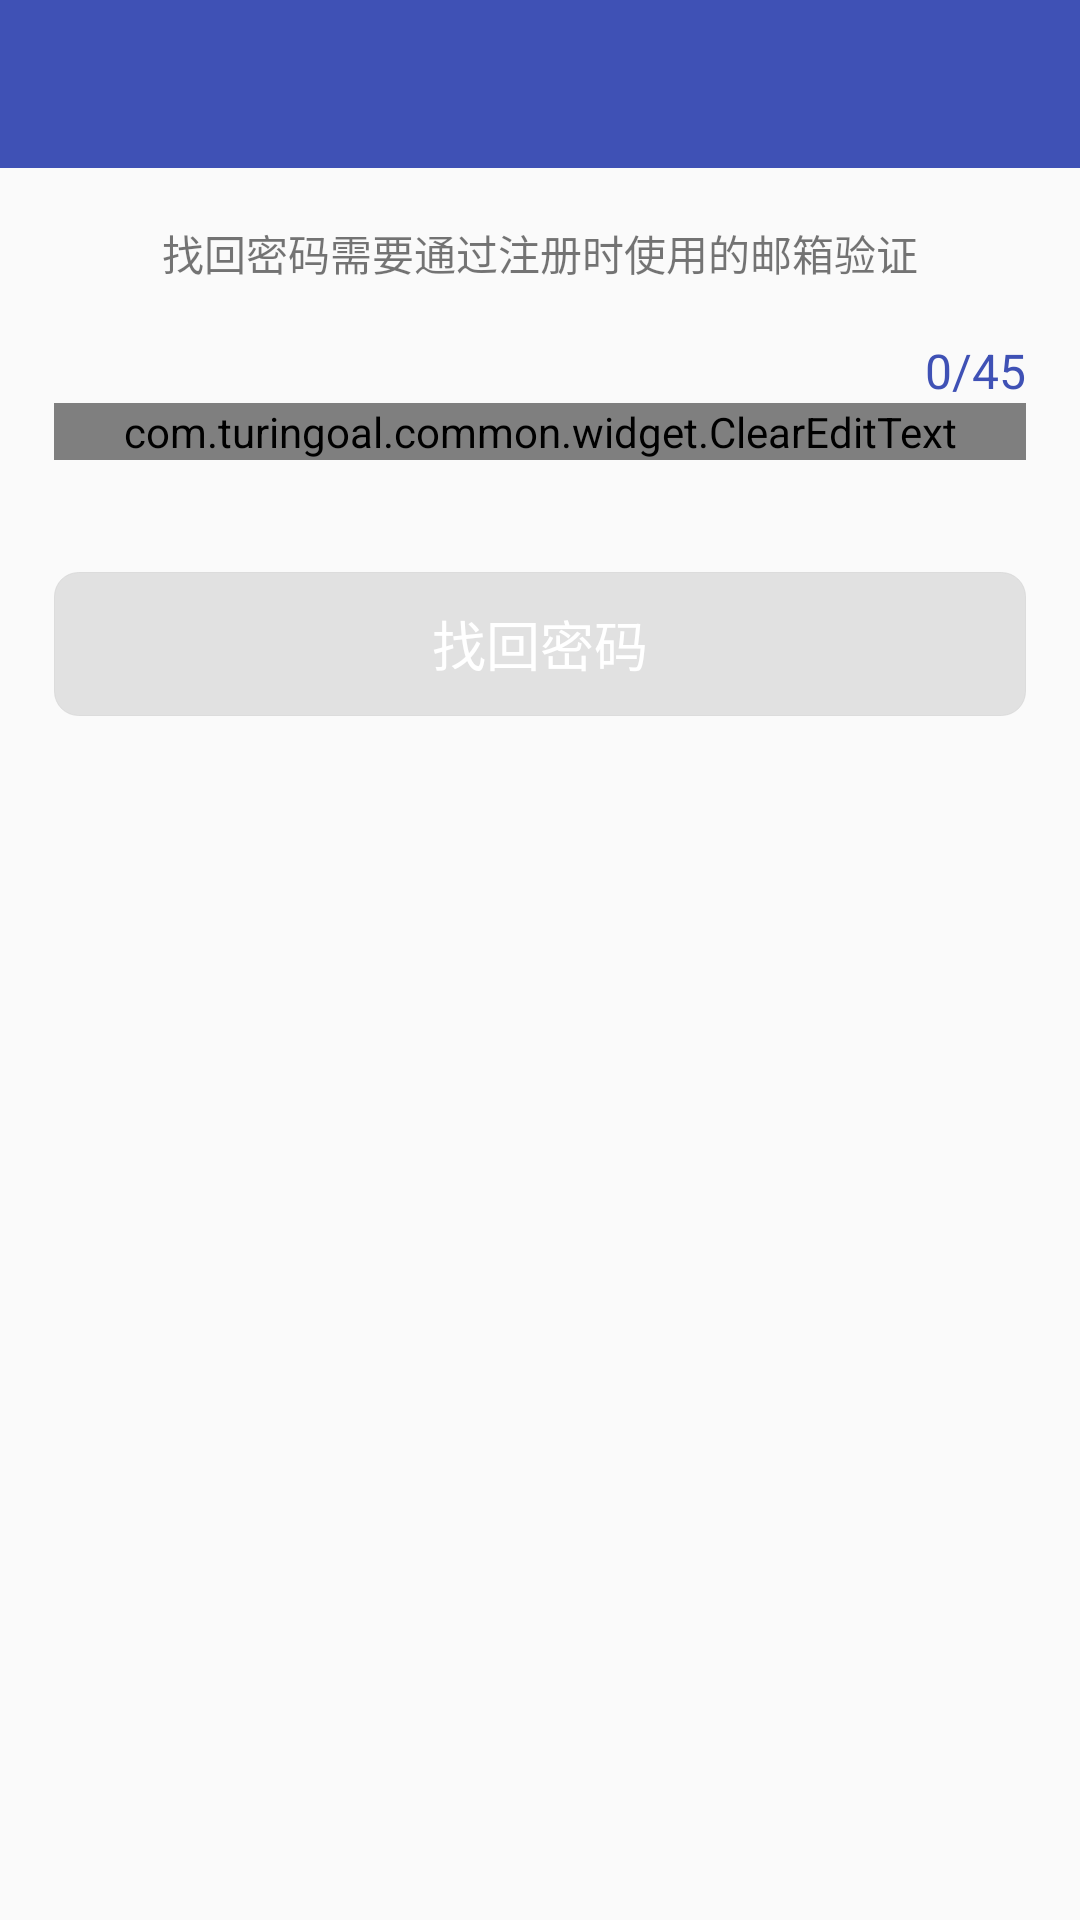

Android layout source for this screen:
<!-- AndroidManifest.xml: activity theme TextInputLayoutAppTheme -->
<!-- res/layout/activity_forget.xml -->
<?xml version="1.0" encoding="utf-8"?>
<LinearLayout xmlns:android="http://schemas.android.com/apk/res/android"
    xmlns:app="http://schemas.android.com/apk/res-auto"
    android:layout_width="match_parent"
    android:layout_height="match_parent"
    android:background="@color/mainBg"
    android:orientation="vertical">

    <include layout="@layout/title_bar" />

    <TextView
        android:layout_width="match_parent"
        android:layout_height="wrap_content"
        android:gravity="center"
        android:padding="@dimen/w_16"
        android:text="@string/forget_hint" />

    <android.support.design.widget.TextInputLayout
        android:id="@+id/tilMail"
        android:layout_width="match_parent"
        android:layout_height="wrap_content"
        android:paddingEnd="@dimen/w_16"
        android:paddingStart="@dimen/w_16"
        app:counterEnabled="true"
        app:counterMaxLength="45"
        app:counterOverflowTextAppearance="@style/count_over_text"
        app:counterTextAppearance="@style/count_text">

        <com.turingoal.common.widget.ClearEditText
            android:id="@+id/etMail"
            android:layout_width="match_parent"
            android:layout_height="wrap_content"
            android:digits="@string/ruleMail"
            android:drawableLeft="@drawable/ic_mail_outline_black_24dp"
            android:drawablePadding="@dimen/dp_4"
            android:hint="@string/forget_mail"
            android:inputType="textEmailAddress"
            android:maxLines="1" />
    </android.support.design.widget.TextInputLayout>

    <Button
        android:id="@+id/btnForget"
        android:layout_width="match_parent"
        android:layout_height="wrap_content"
        android:layout_marginEnd="@dimen/w_16"
        android:layout_marginStart="@dimen/w_16"
        android:layout_marginTop="@dimen/h_28"
        android:background="@drawable/bg_btn_blue_selector_login"
        android:enabled="false"
        android:text="@string/forget_password"
        android:textColor="#FFFFFFFF"
        android:textSize="18sp" />
</LinearLayout>
<!-- res/layout/title_bar.xml (included above) -->
<?xml version="1.0" encoding="utf-8"?>
<FrameLayout xmlns:android="http://schemas.android.com/apk/res/android"
    android:layout_width="match_parent"
    android:layout_height="?attr/actionBarSize"
    android:background="@color/colorPrimary">

    <FrameLayout
        android:layout_width="match_parent"
        android:layout_height="match_parent">

        <ImageView
            android:id="@+id/ivStart"
            android:layout_width="?attr/actionBarSize"
            android:layout_height="match_parent"
            android:padding="@dimen/w_8"
            android:src="@drawable/ic_back_white_24dp"
            android:visibility="visible" />

        <TextView
            android:id="@+id/tvStart"
            android:layout_width="?attr/actionBarSize"
            android:layout_height="match_parent"
            android:gravity="center"
            android:text="@string/back_return"
            android:textColor="#FFFFFFFF"
            android:visibility="invisible" />

        <TextView
            android:id="@+id/tvTitle"
            android:layout_width="wrap_content"
            android:layout_height="wrap_content"
            android:layout_gravity="center"
            android:textColor="#FFFFFFFF"
            android:textStyle="bold" />

        <ImageView
            android:id="@+id/ivEnd"
            android:layout_width="?attr/actionBarSize"
            android:layout_height="match_parent"
            android:layout_gravity="end"
            android:padding="@dimen/w_12"
            android:src="@drawable/ic_add_white_24dp"
            android:visibility="invisible" />

        <TextView
            android:id="@+id/tvEnd"
            android:layout_width="wrap_content"
            android:layout_height="wrap_content"
            android:layout_gravity="end|center_vertical"
            android:layout_marginEnd="@dimen/w_8"
            android:background="@drawable/selector_bar_btn"
            android:paddingBottom="@dimen/w_8"
            android:paddingEnd="@dimen/w_16"
            android:paddingStart="@dimen/w_16"
            android:paddingTop="@dimen/w_8"
            android:text="@string/yes"
            android:textColor="@android:color/white"
            android:visibility="invisible" />
    </FrameLayout>
</FrameLayout>
<!-- resources referenced by this layout -->
<resources>
  <color name="colorPrimary">#3F51B5</color>
  <color name="mainBg">#FFFAFAFA</color>
  <dimen name="h_28">28.0dp</dimen>
  <dimen name="w_12">12.0dp</dimen>
  <dimen name="w_16">16.0dp</dimen>
  <dimen name="w_8">8.0dp</dimen>
  <!-- drawable bg_btn_blue_selector_login (drawable) -->
  <?xml version="1.0" encoding="utf-8"?>
  <selector xmlns:android="http://schemas.android.com/apk/res/android">
      
      <item android:state_enabled="true" android:state_pressed="true">
          <shape>
              <solid android:color="#EE3F51B5" />
              <stroke android:width="1px" android:color="#EE3F51B5" />
              <corners android:radius="8dp" />
          </shape>
      </item>
      
      <item android:state_enabled="true" android:state_pressed="false">
          <shape>
              <solid android:color="#3F51B5" />
              <stroke android:width="1px" android:color="#3F51B5" />
              <corners android:radius="8dp" />
          </shape>
      </item>
      
      <item android:state_enabled="false">
          <shape>
              <solid android:color="#88CCCCCC" />
              <stroke android:width="1px" android:color="#88CCCCCC" />
              <corners android:radius="8dp" />
          </shape>
      </item>
  </selector>
  <!-- drawable selector_bar_btn (drawable) -->
  <?xml version="1.0" encoding="utf-8"?>
  <selector xmlns:android="http://schemas.android.com/apk/res/android">
      
      <item android:state_enabled="true" android:state_pressed="true">
          <shape>
              <solid android:color="#CCFF4081" />
              <stroke android:width="1px" android:color="#CCFF4081" />
              <corners android:radius="4dp" />
          </shape>
      </item>
      
      <item android:state_enabled="true" android:state_pressed="false">
          <shape>
              <solid android:color="#FFFF4081" />
              <stroke android:width="1px" android:color="#FFFF4081" />
              <corners android:radius="4dp" />
          </shape>
      </item>
      
      <item android:state_enabled="false">
          <shape>
              <solid android:color="#FFCCCCCC" />
              <stroke android:width="1px" android:color="#FFCCCCCC" />
              <corners android:radius="4dp" />
          </shape>
      </item>
  </selector>
  <string name="back_return">返回</string>
  <string name="forget_hint">找回密码需要通过注册时使用的邮箱验证</string>
  <string name="forget_mail">请输入注册使用的邮箱</string>
  <string name="forget_password">找回密码</string>
  <string name="ruleMail">0123456789qwertyuiopasdfghjklzxcvbnmQWERTYUIOPASDFGHJKLZXCVBNM@.</string>
  <string name="yes">确定</string>
  <style name="count_over_text" parent="Base.TextAppearance.AppCompat.Light.Widget.PopupMenu.Small">
          <item name="android:textColor">#FFDF4D5E</item>
      </style>
  <style name="count_text" parent="Base.TextAppearance.AppCompat.Light.Widget.PopupMenu.Small">
          <item name="android:textColor">@color/colorPrimary</item>
      </style>
  <style name="TextInputLayoutAppTheme" parent="Theme.AppCompat.Light.NoActionBar">
          <item name="colorPrimary">@color/colorPrimary</item>
          <item name="colorPrimaryDark">@color/colorPrimary</item>
          <item name="colorAccent">@color/colorPrimary</item>
          <item name="android:textColor">#8A000000</item>
      </style>
</resources>
